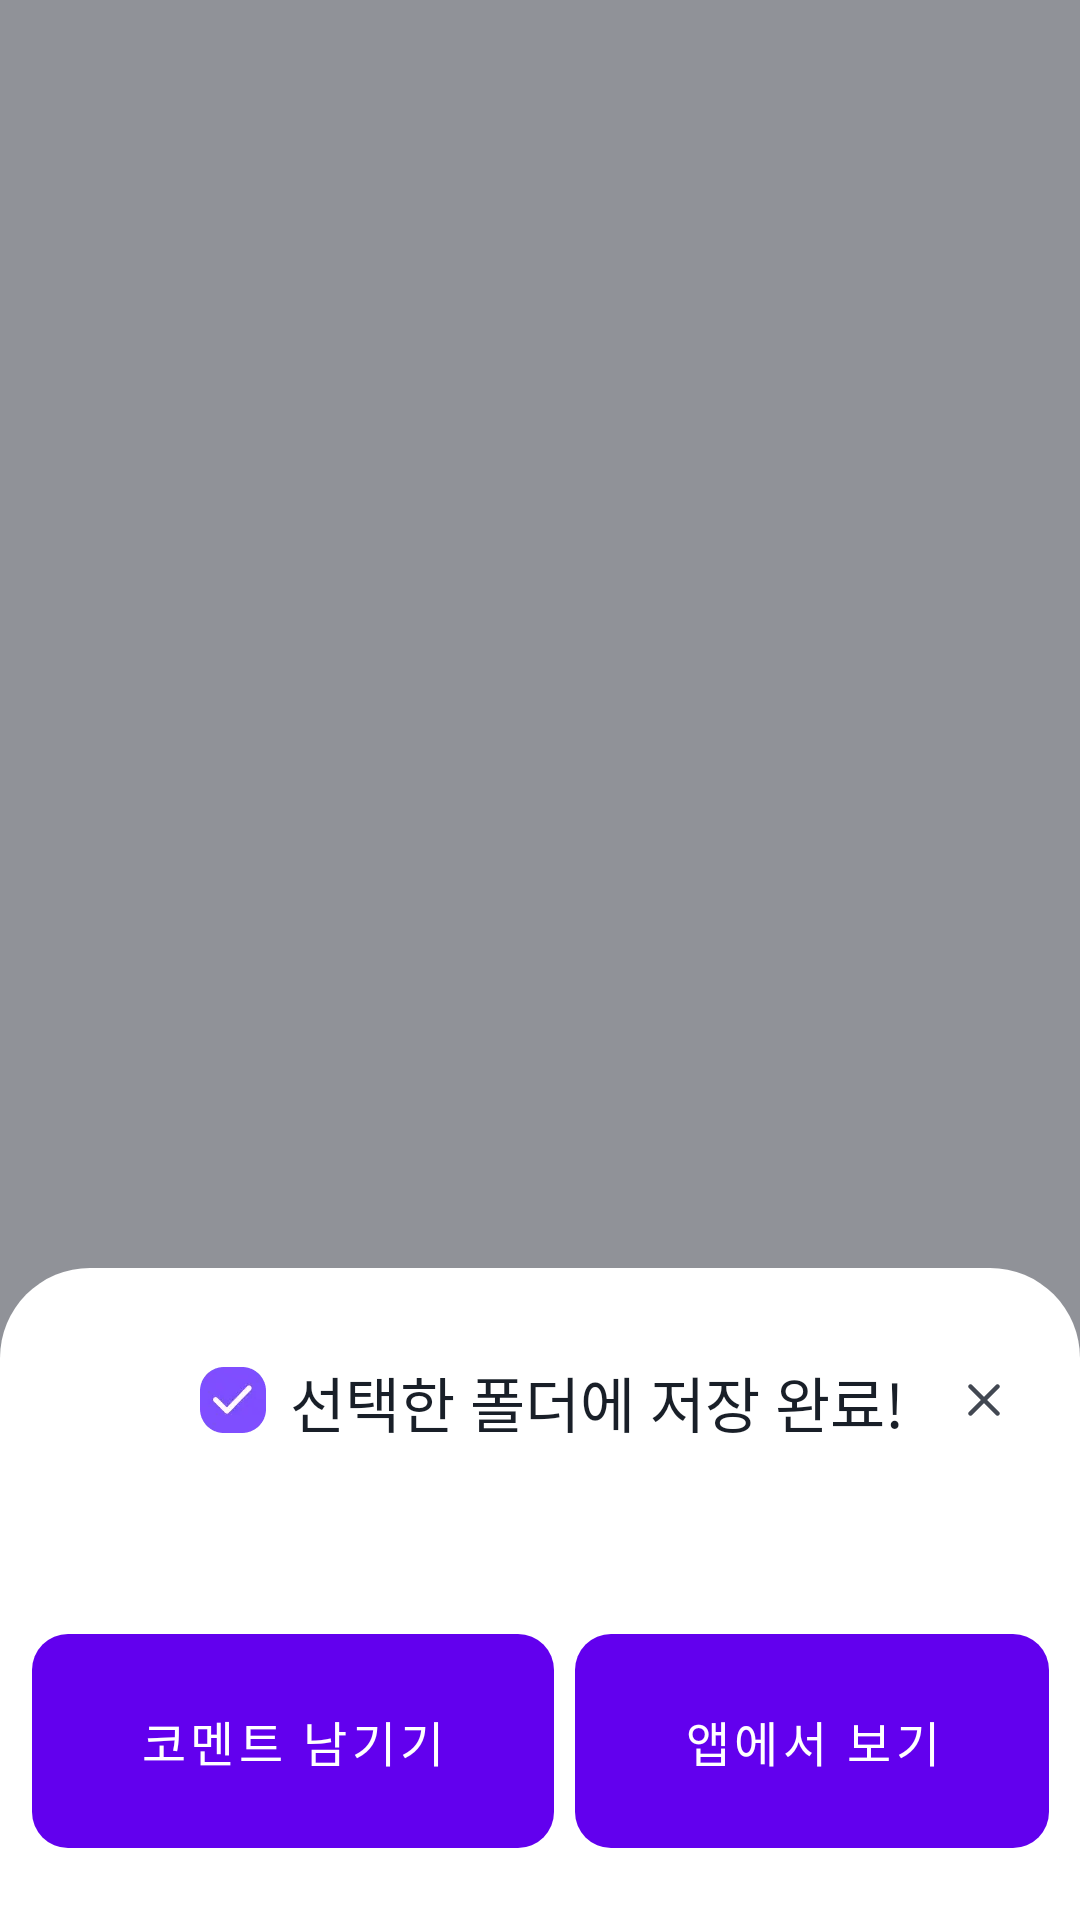

Write the Android layout XML for this screen, with the resource values it uses.
<!-- AndroidManifest.xml: fallback theme Theme.MaterialComponents.DayNight.NoActionBar -->
<!-- res/layout/activity_success.xml -->
<?xml version="1.0" encoding="utf-8"?>
<androidx.constraintlayout.widget.ConstraintLayout xmlns:android="http://schemas.android.com/apk/res/android"
    xmlns:app="http://schemas.android.com/apk/res-auto"
    xmlns:tools="http://schemas.android.com/tools"
    android:layout_width="match_parent"
    android:layout_height="match_parent"
    android:background="@color/trans_grey800">

    <View
        android:id="@+id/background"
        android:layout_width="match_parent"
        android:layout_height="0dp"
        app:layout_constraintStart_toStartOf="parent"
        app:layout_constraintEnd_toEndOf="parent"
        app:layout_constraintTop_toTopOf="parent"
        app:layout_constraintBottom_toTopOf="@+id/body_layout"/>

    <androidx.constraintlayout.widget.ConstraintLayout
        android:id="@+id/body_layout"
        android:layout_width="match_parent"
        android:layout_height="wrap_content"
        android:layout_alignParentBottom="true"
        android:layout_marginStart="0dp"
        android:layout_marginTop="0dp"
        android:layout_marginEnd="0dp"
        android:layout_marginBottom="0dp"
        app:layout_constraintStart_toStartOf="parent"
        app:layout_constraintEnd_toEndOf="parent"
        app:layout_constraintBottom_toBottomOf="parent"
        android:background="@drawable/share_white_round_back">


        <TextView
            android:id="@+id/textView"
            android:layout_width="wrap_content"
            android:layout_height="28dp"
            android:layout_marginTop="30dp"
            android:layout_marginStart="8dp"
            android:layout_marginEnd="0dp"
            android:drawablePadding="8dp"
            android:fontFamily="@font/pretendard_bold"
            android:text="@string/save_success_for_selected_folder"
            android:textColor="@color/grey900"
            android:textSize="20sp"
            app:layout_constraintTop_toTopOf="parent"
            app:layout_constraintStart_toStartOf="parent"
            app:layout_constraintEnd_toEndOf="parent"
            android:drawableStart="@drawable/success_icon"
            tools:ignore="UseCompatTextViewDrawableXml" />

        <ImageButton
            android:id="@+id/imageButton"
            android:layout_width="wrap_content"
            android:layout_height="wrap_content"
            android:layout_marginTop="8dp"
            android:background="@android:color/transparent"
            android:contentDescription="@string/close_window"
            android:paddingStart="28dp"
            android:paddingTop="24dp"
            android:paddingEnd="20dp"
            android:src="@drawable/btn_x_primary"
            app:layout_constraintEnd_toEndOf="parent"
            app:layout_constraintTop_toTopOf="parent" />

        <LinearLayout
            android:id="@+id/folder_layout"
            android:layout_width="wrap_content"
            android:layout_height="wrap_content"
            android:layout_marginTop="32dp"
            app:layout_constraintEnd_toEndOf="parent"
            app:layout_constraintStart_toStartOf="parent"
            app:layout_constraintTop_toBottomOf="@id/textView">

            <include
                android:id="@+id/triple_layout"
                layout="@layout/triple_folder"
                android:layout_width="wrap_content"
                android:layout_height="wrap_content"
                android:visibility="gone" />

            <include
                android:id="@+id/double_layout"
                layout="@layout/double_folder"
                android:layout_width="wrap_content"
                android:layout_height="wrap_content"
                tools:visibility="visible"
                android:visibility="gone" />

            <include
                android:id="@+id/one_layout"
                layout="@layout/one_folder"
                android:layout_width="wrap_content"
                android:layout_height="wrap_content"
                android:visibility="gone" />
        </LinearLayout>


        <LinearLayout
            android:layout_width="wrap_content"
            android:layout_height="wrap_content"
            android:orientation="horizontal"
            android:layout_marginTop="32dp"
            android:layout_marginBottom="24dp"
            app:layout_constraintTop_toBottomOf="@+id/folder_layout"
            app:layout_constraintStart_toStartOf="parent"
            app:layout_constraintEnd_toEndOf="parent"
            app:layout_constraintBottom_toBottomOf="parent">

            <Button
                android:id="@+id/write_comment_button"
                android:layout_width="wrap_content"
                android:layout_height="wrap_content"
                android:layout_marginEnd="7dp"
                android:background="@drawable/second_button_back"
                android:fontFamily="@font/pretendard_bold"
                android:paddingHorizontal="36dp"
                android:paddingVertical="18dp"
                android:text="@string/input_comment"
                android:textColor="@color/primary600"
                android:textSize="16sp"/>

            <Button
                android:id="@+id/move_to_app_button"
                android:layout_width="wrap_content"
                android:layout_height="wrap_content"
                android:background="@drawable/primary_button_back"
                android:fontFamily="@font/pretendard_bold"
                android:paddingHorizontal="36dp"
                android:paddingVertical="18dp"
                android:text="@string/move_to_app"
                android:textColor="@android:color/white"
                android:textSize="16sp" />
        </LinearLayout>

    </androidx.constraintlayout.widget.ConstraintLayout>
</androidx.constraintlayout.widget.ConstraintLayout>
<!-- res/layout/triple_folder.xml (included above) -->
<?xml version="1.0" encoding="utf-8"?>
<androidx.constraintlayout.widget.ConstraintLayout xmlns:android="http://schemas.android.com/apk/res/android"
    xmlns:app="http://schemas.android.com/apk/res-auto"
    xmlns:tools="http://schemas.android.com/tools"
    android:layout_width="wrap_content"
    android:layout_height="wrap_content">


    <ImageView
        android:id="@+id/leftImage"
        android:layout_width="47dp"
        android:layout_height="95dp"
        app:layout_constraintStart_toStartOf="parent"
        app:layout_constraintTop_toTopOf="parent"
        android:background="@drawable/folder_left" />
    <ImageView
        android:id="@+id/rightTopImage"
        android:layout_width="47dp"
        android:layout_height="47dp"
        android:layout_marginStart="1dp"
        app:layout_constraintStart_toEndOf="@id/leftImage"
        app:layout_constraintTop_toTopOf="parent"
        android:background="@drawable/folder_right_top" />
    <ImageView
        android:id="@+id/rightBottomImage"
        android:layout_width="47dp"
        android:layout_height="47dp"
        android:layout_marginStart="1dp"
        android:layout_marginTop="1dp"
        app:layout_constraintStart_toEndOf="@id/leftImage"
        app:layout_constraintTop_toBottomOf="@id/rightTopImage"
        android:background="@drawable/folder_right_bottom" />
    <ImageView
        android:id="@+id/lockImage"
        android:layout_width="20dp"
        android:layout_height="20dp"
        android:src="@drawable/ic_lock"
        app:layout_constraintEnd_toEndOf="parent"
        app:layout_constraintBottom_toBottomOf="@id/rightBottomImage" />
    <TextView
        android:id="@+id/folder_text"
        android:layout_width="wrap_content"
        android:layout_height="wrap_content"
        android:fontFamily="@font/pretendard_medium"
        android:textColor="@color/grey700"
        android:textSize="12sp"
        android:layout_marginTop="6dp"
        tools:text="앱 디자인"
        app:layout_constraintTop_toBottomOf="@id/rightBottomImage"
        app:layout_constraintStart_toStartOf="parent"
        app:layout_constraintEnd_toEndOf="parent" />
</androidx.constraintlayout.widget.ConstraintLayout>
<!-- res/layout/double_folder.xml (included above) -->
<?xml version="1.0" encoding="utf-8"?>
<androidx.constraintlayout.widget.ConstraintLayout xmlns:android="http://schemas.android.com/apk/res/android"
    xmlns:app="http://schemas.android.com/apk/res-auto"
    xmlns:tools="http://schemas.android.com/tools"
    android:layout_width="wrap_content"
    android:layout_height="wrap_content">


    <ImageView
        android:id="@+id/leftImage"
        android:layout_width="47dp"
        android:layout_height="95dp"
        android:background="@drawable/folder_left"
        app:layout_constraintStart_toStartOf="parent"
        app:layout_constraintTop_toTopOf="parent" />

    <ImageView
        android:id="@+id/rightImage"
        android:layout_width="47dp"
        android:layout_height="95dp"
        android:layout_marginStart="1dp"
        android:background="@drawable/folder_right"
        app:layout_constraintStart_toEndOf="@id/leftImage"
        app:layout_constraintTop_toTopOf="parent" />

    <TextView
        android:id="@+id/folder_text"
        android:layout_width="wrap_content"
        android:layout_height="wrap_content"
        tools:text="앱 디자인"
        android:fontFamily="@font/pretendard_medium"
        android:textColor="@color/grey700"
        android:textSize="12sp"
        android:layout_marginTop="6dp"
        tools:background="@drawable/folder_text_back"
        android:paddingVertical="5dp"
        android:paddingHorizontal="12dp"
        app:layout_constraintTop_toBottomOf="@id/leftImage"
        app:layout_constraintStart_toStartOf="parent"
        app:layout_constraintEnd_toEndOf="parent" />

    <ImageView
        android:id="@+id/lockImage"
        android:layout_width="20dp"
        android:layout_height="20dp"
        android:src="@drawable/ic_lock"
        app:layout_constraintEnd_toEndOf="parent"
        app:layout_constraintBottom_toBottomOf="@id/rightImage" />
</androidx.constraintlayout.widget.ConstraintLayout>
<!-- res/layout/one_folder.xml (included above) -->
<?xml version="1.0" encoding="utf-8"?>
<androidx.constraintlayout.widget.ConstraintLayout xmlns:android="http://schemas.android.com/apk/res/android"
    xmlns:app="http://schemas.android.com/apk/res-auto"
    xmlns:tools="http://schemas.android.com/tools"
    android:layout_width="wrap_content"
    android:layout_height="wrap_content">


    <ImageView
        android:id="@+id/oneImage"
        android:layout_width="95dp"
        android:layout_height="95dp"
        app:layout_constraintStart_toStartOf="parent"
        app:layout_constraintTop_toTopOf="parent"
        android:background="@drawable/folder_one" />
    <TextView
        android:id="@+id/folder_text"
        tools:text="앱 디자인"
        android:layout_width="wrap_content"
        android:layout_height="wrap_content"
        android:fontFamily="@font/pretendard_medium"
        android:textColor="@color/grey700"
        android:textSize="12sp"
        android:layout_marginTop="6dp"
        app:layout_constraintTop_toBottomOf="@id/oneImage"
        app:layout_constraintStart_toStartOf="parent"
        app:layout_constraintEnd_toEndOf="parent" />
    <ImageView
        android:id="@+id/lockImage"
        android:layout_width="20dp"
        android:layout_height="20dp"
        android:src="@drawable/ic_lock"
        app:layout_constraintEnd_toEndOf="parent"
        app:layout_constraintBottom_toBottomOf="@id/oneImage" />
</androidx.constraintlayout.widget.ConstraintLayout>
<!-- resources referenced by this layout -->
<resources>
  <color name="grey700">#424852</color>
  <color name="grey900">#191F28</color>
  <color name="trans_grey800">#8830343E</color>
  <!-- drawable btn_x_primary: png bitmap (drawable-hdpi, 219 bytes) -->
  <!-- drawable folder_left (drawable) -->
  <?xml version="1.0" encoding="utf-8"?>
  <shape xmlns:android="http://schemas.android.com/apk/res/android"
      android:shape="rectangle">
  
      <solid android:color="@color/grey100"/>
      <corners android:topLeftRadius="24dp"
          android:bottomLeftRadius="24dp"/>
  
  </shape>
  <!-- drawable folder_one (drawable) -->
  <?xml version="1.0" encoding="utf-8"?>
  <shape xmlns:android="http://schemas.android.com/apk/res/android"
      android:shape="rectangle">
  
      <solid android:color="@color/grey900"/>
      <corners android:radius="24dp"/>
  
  </shape>
  <!-- drawable folder_right (drawable) -->
  <?xml version="1.0" encoding="utf-8"?>
  <shape xmlns:android="http://schemas.android.com/apk/res/android"
      android:shape="rectangle">
  
      <solid android:color="@color/grey100"/>
      <corners android:topRightRadius="24dp"
          android:bottomRightRadius="24dp"/>
  
  </shape>
  <!-- drawable folder_right_bottom (drawable) -->
  <?xml version="1.0" encoding="utf-8"?>
  <shape xmlns:android="http://schemas.android.com/apk/res/android"
      android:shape="rectangle">
  
      <solid android:color="@color/grey100"/>
      <corners android:bottomRightRadius="24dp" />
  
  </shape>
  <!-- drawable folder_right_top (drawable) -->
  <?xml version="1.0" encoding="utf-8"?>
  <shape xmlns:android="http://schemas.android.com/apk/res/android"
      android:shape="rectangle">
  
      <solid android:color="@color/grey100"/>
      <corners android:topRightRadius="24dp" />
  
  </shape>
  <!-- drawable folder_text_back (drawable) -->
  <?xml version="1.0" encoding="utf-8"?>
  <shape xmlns:android="http://schemas.android.com/apk/res/android"
      android:shape="rectangle">
  
      <solid android:color="@color/grey100"/>
      <corners android:radius="10dp"/>
  
  </shape>
  <!-- drawable ic_lock: png bitmap (drawable, 926 bytes) -->
  <!-- drawable primary_button_back (drawable) -->
  <?xml version="1.0" encoding="utf-8"?>
  <shape xmlns:android="http://schemas.android.com/apk/res/android"
      android:shape="rectangle">
  
      <corners android:radius="12dp"/>
      <solid android:color="@color/primary600"/>
  
  </shape>
  <!-- drawable second_button_back (drawable) -->
  <?xml version="1.0" encoding="utf-8"?>
  <shape xmlns:android="http://schemas.android.com/apk/res/android"
      android:shape="rectangle">
  
      <corners android:radius="12dp"/>
      <solid android:color="@color/secondary"/>
  
  </shape>
  <!-- drawable share_white_round_back (drawable) -->
  <?xml version="1.0" encoding="utf-8"?>
  <shape xmlns:android="http://schemas.android.com/apk/res/android"
      android:shape="rectangle">
  
      <solid android:color="@android:color/white"/>
      <corners android:topLeftRadius="30dp"
          android:topRightRadius="30dp"/>
  
  </shape>
  <!-- drawable success_icon (drawable) -->
  <?xml version="1.0" encoding="utf-8"?>
  <layer-list xmlns:android="http://schemas.android.com/apk/res/android">
      <item
          android:width="22dp"
          android:height="22dp"
          android:drawable="@drawable/save_success"/>
  </layer-list>
  <string name="close_window">창 닫기</string>
  <string name="input_comment">코멘트 남기기</string>
  <string name="move_to_app">앱에서 보기</string>
  <string name="save_success_for_selected_folder">선택한 폴더에 저장 완료!</string>
  <color name="grey100">#F5F7FA</color>
  <!-- drawable save_success: webp bitmap (drawable-hdpi, 488 bytes) -->
</resources>
